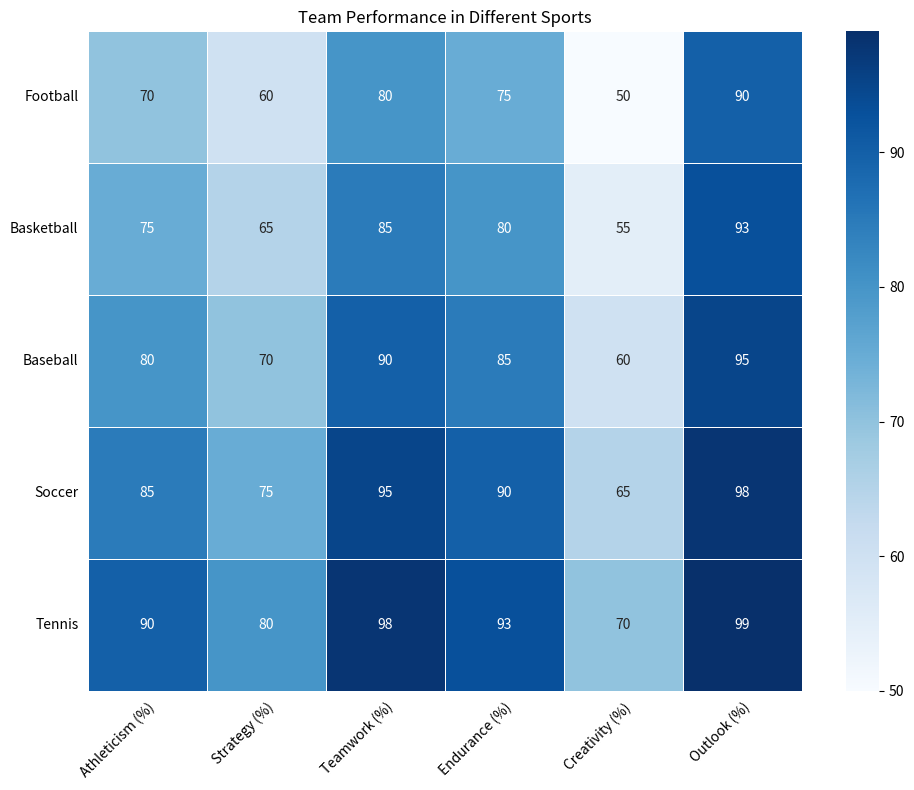

The script that saved this image: (Note: this script raises an exception after producing the figure.)

import matplotlib.pyplot as plt
import numpy as np
import pandas as pd
import seaborn as sns

# Process the data using dict and pandas
data = {'Sport': ['Football', 'Basketball', 'Baseball', 'Soccer', 'Tennis'],
        'Athleticism (%)': [70, 75, 80, 85, 90],
        'Strategy (%)': [60, 65, 70, 75, 80],
        'Teamwork (%)': [80, 85, 90, 95, 98],
        'Endurance (%)': [75, 80, 85, 90, 93],
        'Creativity (%)': [50, 55, 60, 65, 70],
        'Outlook (%)': [90, 93, 95, 98, 99]}

df = pd.DataFrame(data)

# Set the figure size
fig = plt.figure(figsize=(10, 8))

# Plot the heatmap chart using seaborn
ax = sns.heatmap(df.iloc[:, 1:], annot=True, cmap='Blues', linewidths=0.5)

# Set the title
plt.title('Team Performance in Different Sports')

# Set the ticks and tick labels for x and y axis
ax.set_xticks(np.arange(len(df.columns) - 1) + 0.5)
ax.set_xticklabels(df.columns[1:], rotation=45, ha='right', rotation_mode='anchor')
ax.set_yticks(np.arange(len(df['Sport'])) + 0.5)
ax.set_yticklabels(df['Sport'], rotation=0, ha='right', rotation_mode='anchor')

# Center the ticks and tick labels for x and y axis
ax.tick_params(left=False, bottom=False)
ax.set_xticks(np.arange(len(df.columns) - 1) + 0.5, minor=True)
ax.set_yticks(np.arange(len(df['Sport'])) + 0.5, minor=True)
ax.tick_params(which='minor', left=True, bottom=True)
ax.grid(False, which='minor')

# Automatically resize the image
fig.tight_layout()

# Save the figure
plt.savefig('output/final/heatmap/png/20231228-124154_78.png', bbox_inches='tight')

# Clear the current figure state
plt.clf()
